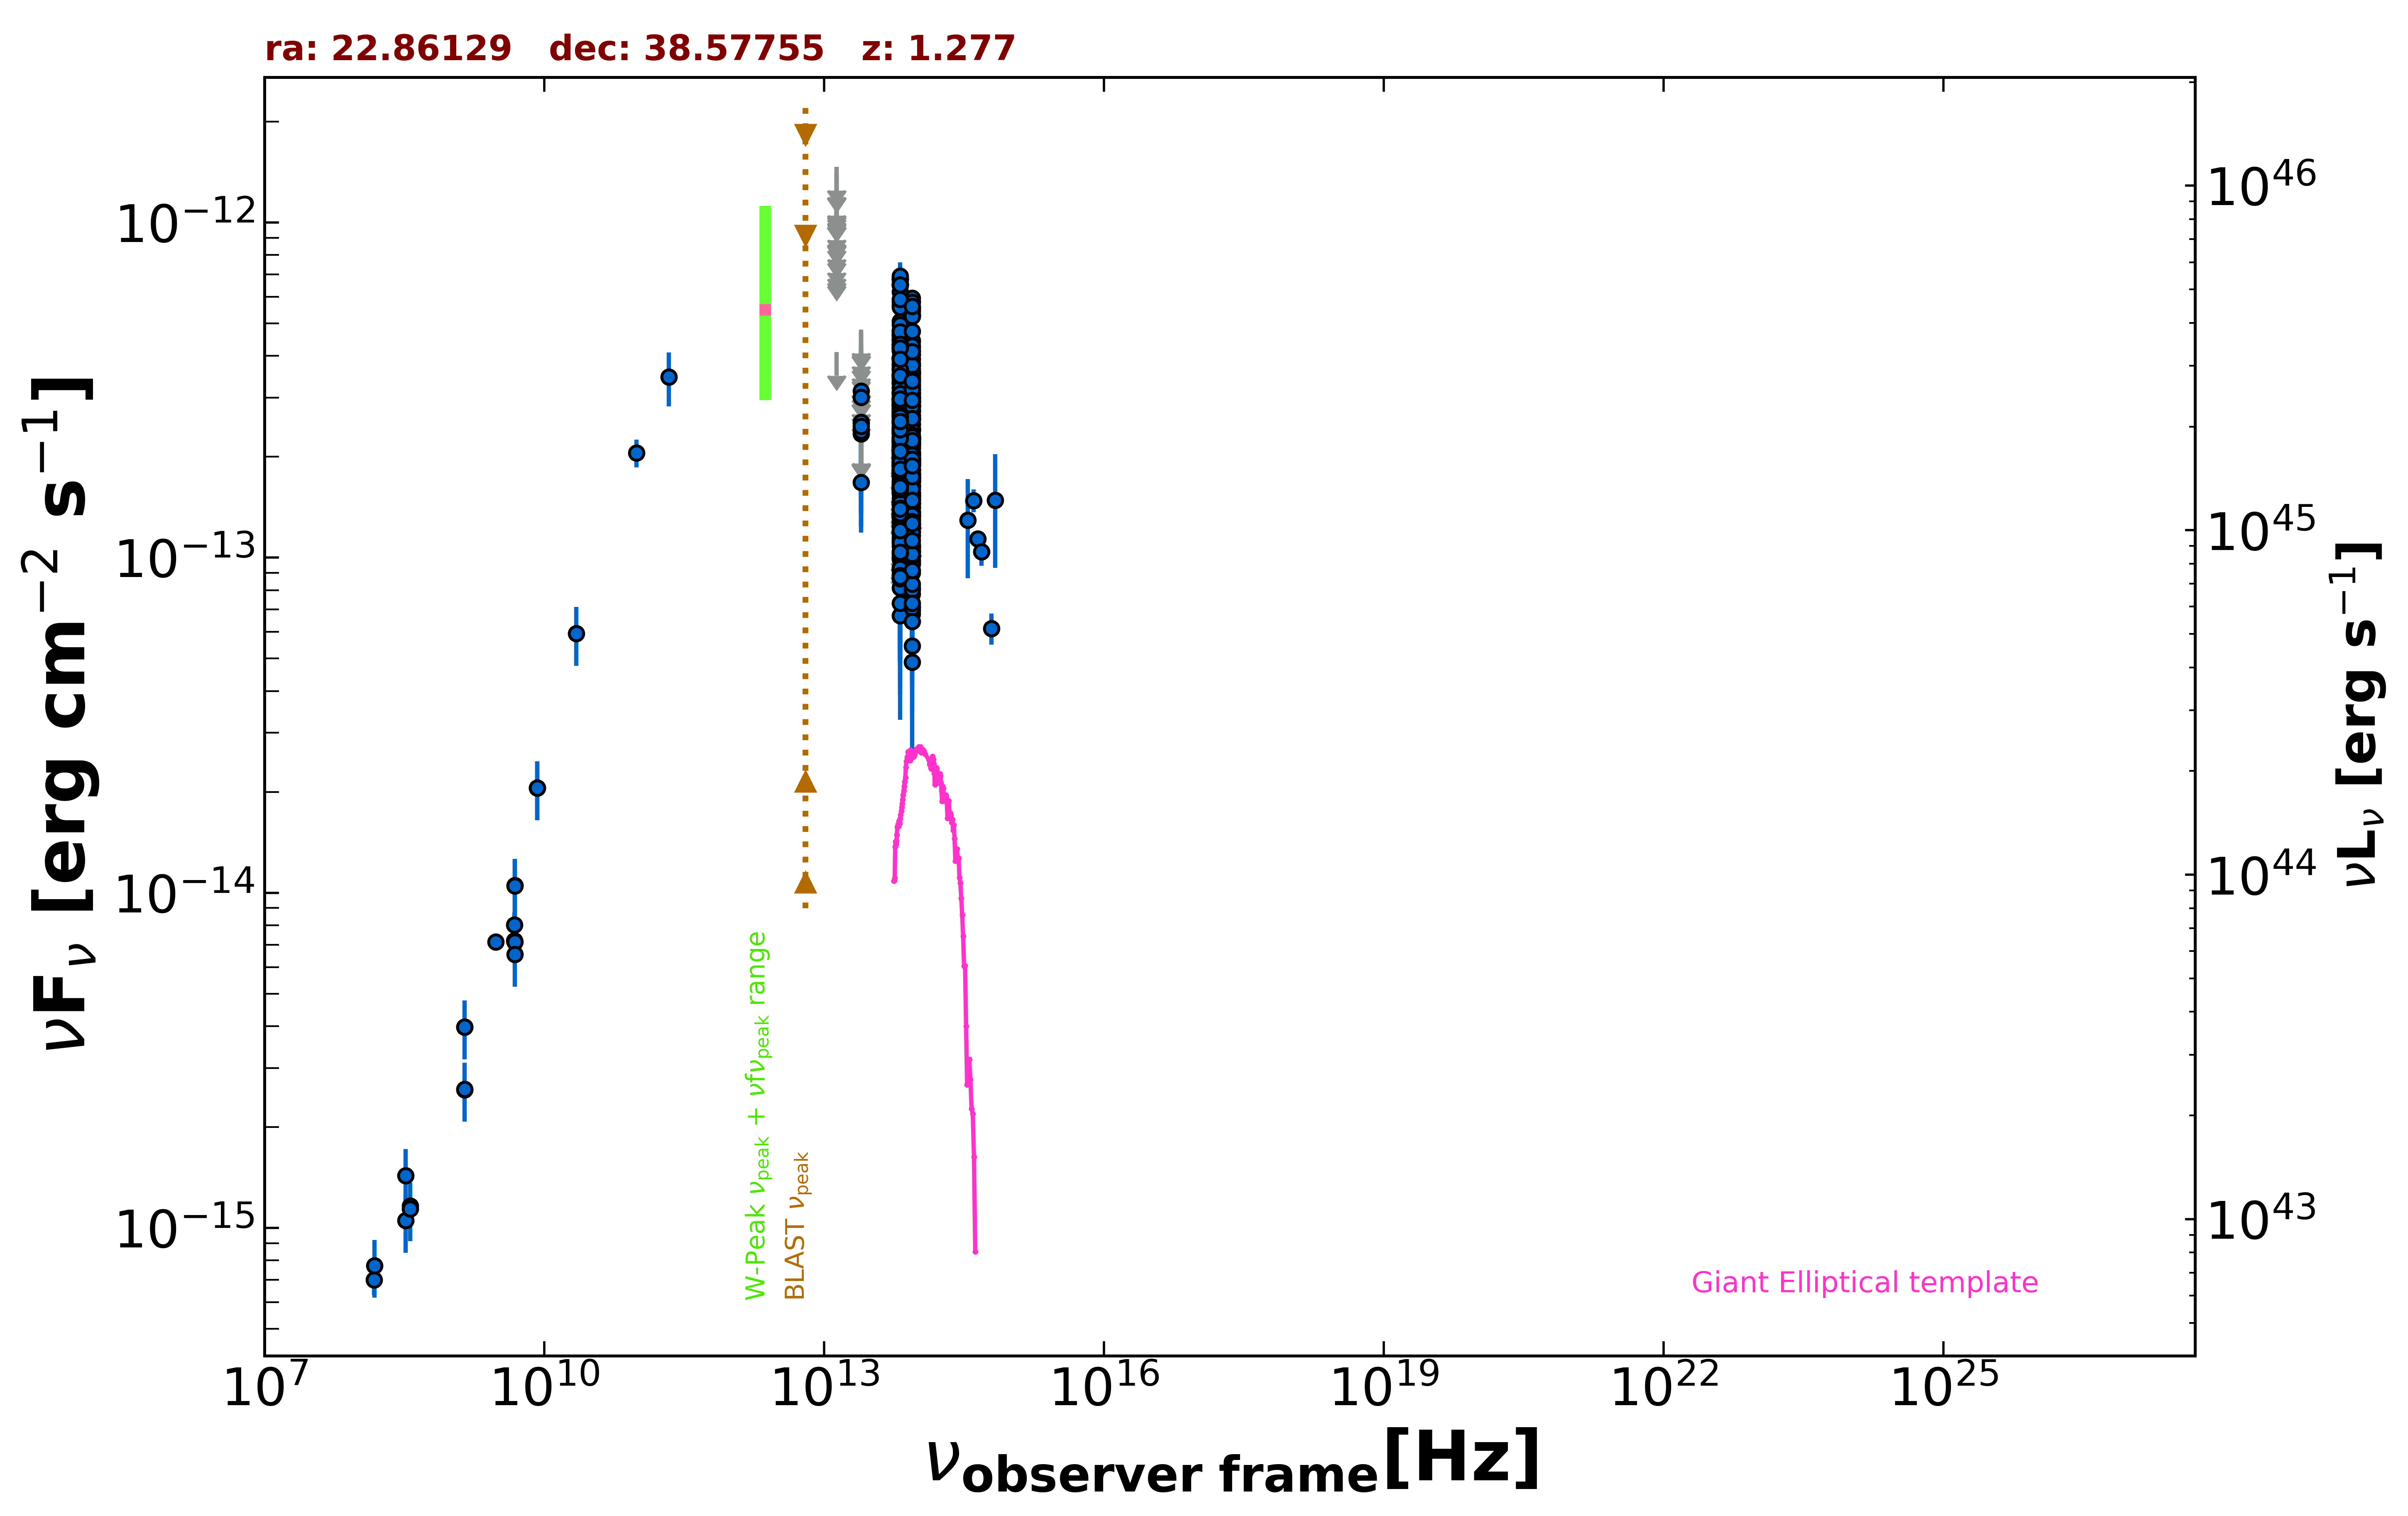

Source data for this figure (header and first rows):
freq., flux, err_flux, MJD_start, MJD_end, flag, catalog, reference
1.400e+09, 2.586e-15, 7.850e-17, 55000, 55000, , NVSS, Condon et al. 1998  AJ  115  1693
3.000e+09, 7.124e-15, 2.950e-17, 55000, 55000, , VLASSQL, Gordon et al. 2021  ApJS  255  30
1.500e+08, 7.000e-16, 7.005e-17, 55000, 55000, , TGSS150, Intema et al. 2017  A&A  598  A781
4.800e+09, 8.016e-15, 7.200e-16, 55000, 55000, , GB6, Gregory et al. 1996  ApJS  103  427
4.800e+09, 7.200e-15, 9.120e-16, 55000, 55000, , GB87, Gregory et al. 1992  VizieR  VIII/14/j20…
4.850e+09, 7.130e-15, 0.000e+00, 55000, 55000, , NORTH20, White and Becker  1992  ApJS  79  331
1.400e+09, 3.976e-15, 0.000e+00, 55000, 55000, , NORTH20, White and Becker  1992  ApJS  79  331
3.650e+08, 1.161e-15, 0.000e+00, 55000, 55000, , NORTH20, White and Becker  1992  ApJS  79  331
9.746e+10, 2.056e-13, 1.950e-14, 57308, 57308, , ALMA, Bonato et al. 2019  MNRAS  485  1188
2.170e+11, 3.461e-13, 6.360e-14, 55000, 55000, , PCCS2217, GHz The Planck Collaboration 2018  A&A  …
8.817e+13, 2.589e-13, 2.350e-15, 55000, 55000, , UNWISE, Schlafly et al. 2019  ApJS  240  30
6.517e+13, 2.777e-13, 3.500e-15, 55000, 55000, , UNWISE, Schlafly et al. 2019  ApJS  240  30
8.817e+13, 1.196e-13, 4.950e-15, 55000, 55000, , WISE, Wright et al. 2010  AJ  140  1868
6.517e+13, 1.346e-13, 7.950e-15, 55000, 55000, , WISE, Wright et al. 2010  AJ  140  1868
2.498e+13, 1.675e-13, 3.100e-14, 55000, 55000, , WISE, Wright et al. 2010  AJ  140  1868
1.363e+13, 4.107e-13, 0.000e+00, 55000, 55000, UL, WISE, Wright et al. 2010  AJ  140  1868
8.817e+13, 1.886e-13, 2.385e-14, 56680, 56680, , NEOWISE, Mainzer et al. 2014  ApJ  792  30
6.517e+13, 1.441e-13, 3.895e-14, 56680, 56680, , NEOWISE, Mainzer et al. 2014  ApJ  792  30
8.817e+13, 2.264e-13, 2.590e-14, 56681, 56681, , NEOWISE, Mainzer et al. 2014  ApJ  792  30
6.517e+13, 2.064e-13, 4.500e-14, 56681, 56681, , NEOWISE, Mainzer et al. 2014  ApJ  792  30
8.817e+13, 1.770e-13, 2.305e-14, 56681, 56681, , NEOWISE, Mainzer et al. 2014  ApJ  792  30
6.517e+13, 2.562e-13, 4.005e-14, 56681, 56681, , NEOWISE, Mainzer et al. 2014  ApJ  792  30
8.817e+13, 1.777e-13, 2.460e-14, 56681, 56681, , NEOWISE, Mainzer et al. 2014  ApJ  792  30
6.517e+13, 1.908e-13, 5.035e-14, 56681, 56681, , NEOWISE, Mainzer et al. 2014  ApJ  792  30
8.817e+13, 2.029e-13, 2.455e-14, 56681, 56681, , NEOWISE, Mainzer et al. 2014  ApJ  792  30
6.517e+13, 1.398e-13, 3.765e-14, 56681, 56681, , NEOWISE, Mainzer et al. 2014  ApJ  792  30
8.817e+13, 1.369e-13, 2.475e-14, 56681, 56681, , NEOWISE, Mainzer et al. 2014  ApJ  792  30
6.517e+13, 2.110e-13, 3.750e-14, 56681, 56681, , NEOWISE, Mainzer et al. 2014  ApJ  792  30
8.817e+13, 1.716e-13, 2.395e-14, 56681, 56681, , NEOWISE, Mainzer et al. 2014  ApJ  792  30
6.517e+13, 1.822e-13, 3.885e-14, 56681, 56681, , NEOWISE, Mainzer et al. 2014  ApJ  792  30
8.817e+13, 3.778e-13, 2.645e-14, 56870, 56870, , NEOWISE, Mainzer et al. 2014  ApJ  792  30
6.517e+13, 3.316e-13, 5.520e-14, 56870, 56870, , NEOWISE, Mainzer et al. 2014  ApJ  792  30
8.817e+13, 3.591e-13, 2.715e-14, 56871, 56871, , NEOWISE, Mainzer et al. 2014  ApJ  792  30
6.517e+13, 2.843e-13, 4.050e-14, 56871, 56871, , NEOWISE, Mainzer et al. 2014  ApJ  792  30
8.817e+13, 2.853e-13, 2.445e-14, 56870, 56870, , NEOWISE, Mainzer et al. 2014  ApJ  792  30
6.517e+13, 3.521e-13, 3.505e-14, 56870, 56870, , NEOWISE, Mainzer et al. 2014  ApJ  792  30
8.817e+13, 3.068e-13, 2.490e-14, 56870, 56870, , NEOWISE, Mainzer et al. 2014  ApJ  792  30
6.517e+13, 1.740e-13, 0.000e+00, 56870, 56870, UL, NEOWISE, Mainzer et al. 2014  ApJ  792  30
8.817e+13, 3.585e-13, 3.145e-14, 56871, 56871, , NEOWISE, Mainzer et al. 2014  ApJ  792  30
6.517e+13, 3.620e-13, 4.950e-14, 56871, 56871, , NEOWISE, Mainzer et al. 2014  ApJ  792  30
8.817e+13, 2.882e-13, 2.660e-14, 56870, 56870, , NEOWISE, Mainzer et al. 2014  ApJ  792  30
6.517e+13, 3.780e-13, 3.765e-14, 56870, 56870, , NEOWISE, Mainzer et al. 2014  ApJ  792  30
8.817e+13, 3.562e-13, 2.960e-14, 56871, 56871, , NEOWISE, Mainzer et al. 2014  ApJ  792  30
6.517e+13, 3.534e-13, 3.945e-14, 56871, 56871, , NEOWISE, Mainzer et al. 2014  ApJ  792  30
8.817e+13, 3.281e-13, 2.540e-14, 56870, 56870, , NEOWISE, Mainzer et al. 2014  ApJ  792  30
6.517e+13, 3.961e-13, 3.765e-14, 56870, 56870, , NEOWISE, Mainzer et al. 2014  ApJ  792  30
8.817e+13, 2.285e-13, 2.275e-14, 57405, 57405, , NEOWISE, Mainzer et al. 2014  ApJ  792  30
6.517e+13, 3.687e-13, 3.775e-14, 57405, 57405, , NEOWISE, Mainzer et al. 2014  ApJ  792  30
8.817e+13, 1.827e-13, 2.325e-14, 57406, 57406, , NEOWISE, Mainzer et al. 2014  ApJ  792  30
6.517e+13, 2.600e-13, 4.260e-14, 57406, 57406, , NEOWISE, Mainzer et al. 2014  ApJ  792  30
8.817e+13, 2.667e-13, 2.710e-14, 57406, 57406, , NEOWISE, Mainzer et al. 2014  ApJ  792  30
6.517e+13, 3.013e-13, 4.260e-14, 57406, 57406, , NEOWISE, Mainzer et al. 2014  ApJ  792  30
8.817e+13, 2.650e-13, 3.945e-14, 57406, 57406, , NEOWISE, Mainzer et al. 2014  ApJ  792  30
6.517e+13, 2.731e-13, 4.675e-14, 57406, 57406, , NEOWISE, Mainzer et al. 2014  ApJ  792  30
8.817e+13, 2.925e-13, 2.590e-14, 57406, 57406, , NEOWISE, Mainzer et al. 2014  ApJ  792  30
6.517e+13, 3.132e-13, 5.190e-14, 57406, 57406, , NEOWISE, Mainzer et al. 2014  ApJ  792  30
8.817e+13, 2.832e-13, 2.715e-14, 57406, 57406, , NEOWISE, Mainzer et al. 2014  ApJ  792  30
6.517e+13, 1.753e-13, 4.505e-14, 57406, 57406, , NEOWISE, Mainzer et al. 2014  ApJ  792  30
8.817e+13, 3.481e-13, 2.665e-14, 57042, 57042, , NEOWISE, Mainzer et al. 2014  ApJ  792  30
6.517e+13, 4.214e-13, 4.080e-14, 57042, 57042, , NEOWISE, Mainzer et al. 2014  ApJ  792  30
... 580 more rows
